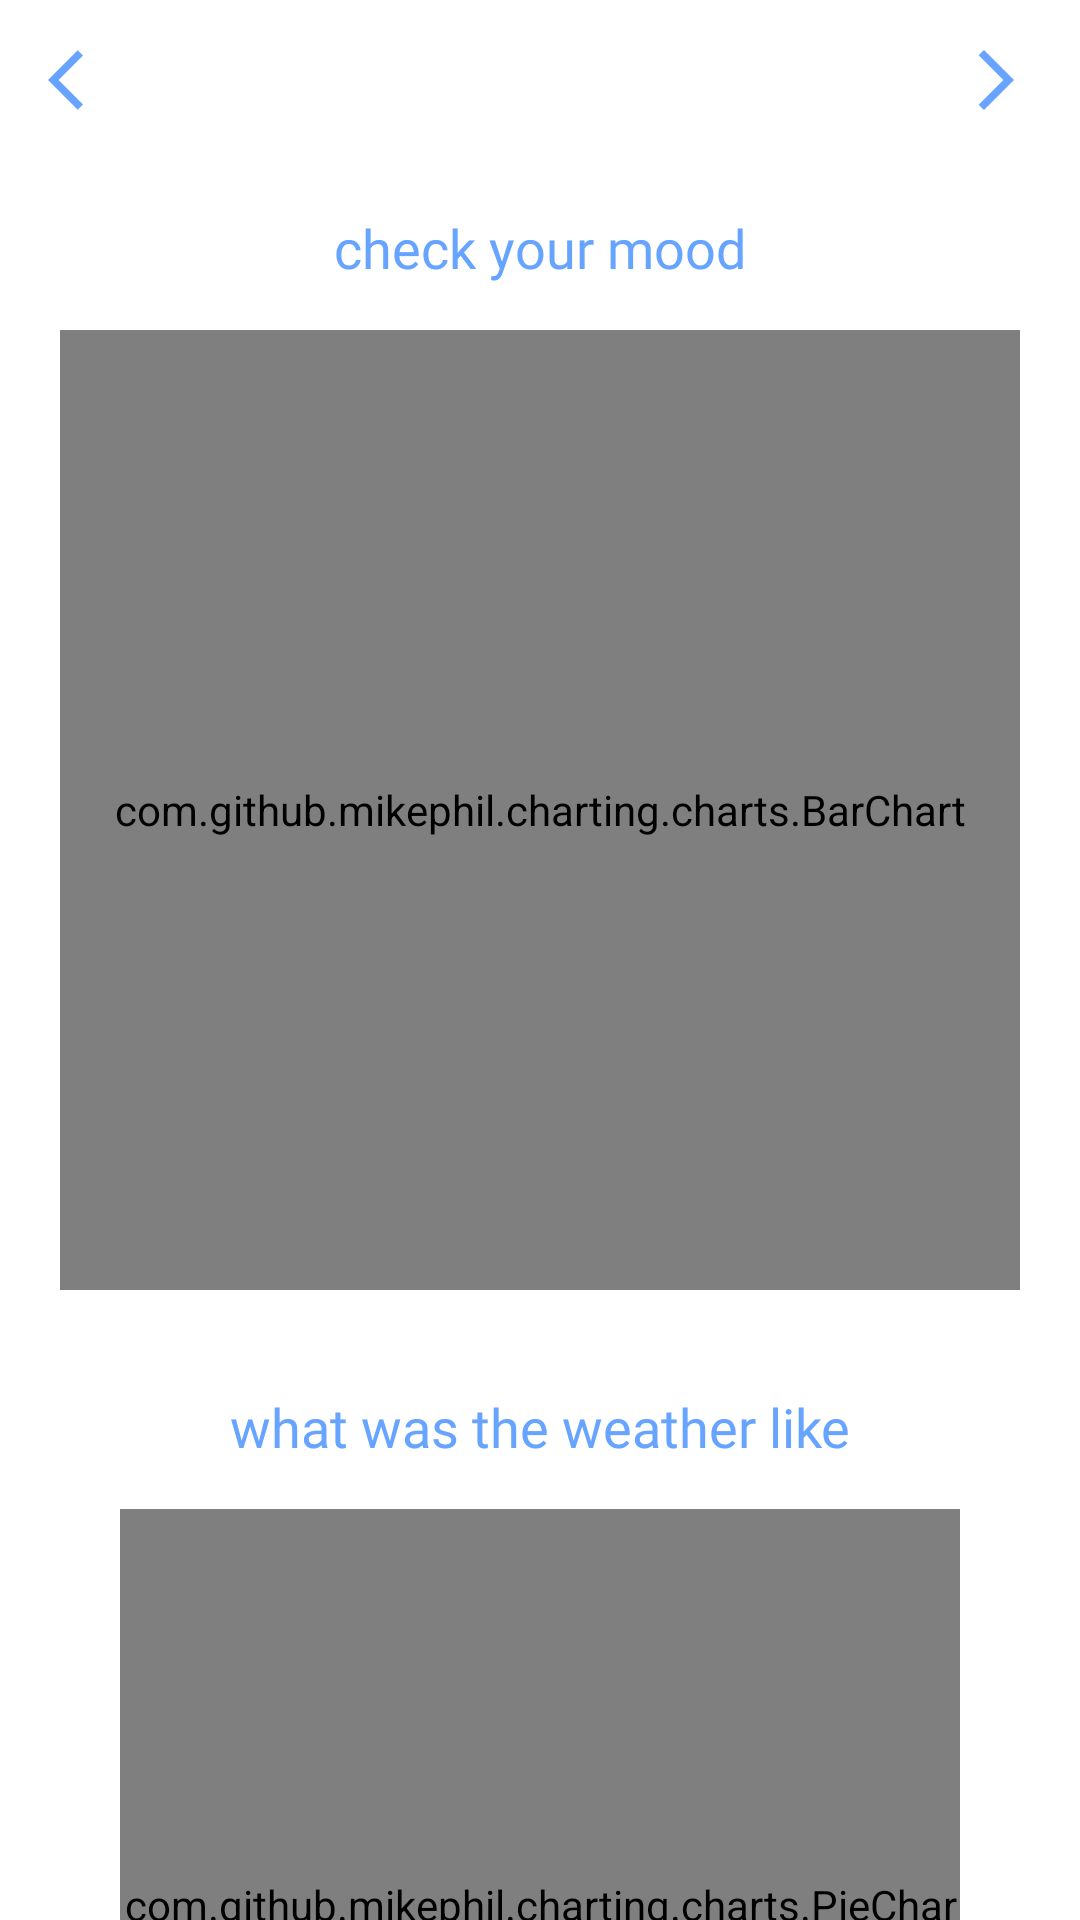

Reconstruct the res/layout file that produces this screen, plus the resources it refers to.
<!-- AndroidManifest.xml: application theme Theme.Diaring -->
<!-- res/layout/fragment_dashboard.xml -->
<?xml version="1.0" encoding="utf-8"?>
<layout xmlns:android="http://schemas.android.com/apk/res/android"
    xmlns:app="http://schemas.android.com/apk/res-auto"
    xmlns:tools="http://schemas.android.com/tools"
    tools:context=".presentation.dashboard.DashboardFragment">

    <data>

    </data>

    <androidx.core.widget.NestedScrollView
        android:layout_width="match_parent"
        android:layout_height="match_parent">

        <androidx.constraintlayout.widget.ConstraintLayout
            android:layout_width="match_parent"
            android:layout_height="wrap_content">

            <TextView
                android:id="@+id/tv_month"
                style="@style/TextHeadline.Blue.Bold"
                android:layout_width="wrap_content"
                android:layout_height="wrap_content"
                android:layout_marginTop="16dp"
                app:layout_constraintEnd_toEndOf="parent"
                app:layout_constraintStart_toEndOf="@+id/iv_previous_month"
                app:layout_constraintStart_toStartOf="parent"
                app:layout_constraintTop_toTopOf="parent" />

            <ImageView
                android:id="@+id/iv_previous_month"
                android:layout_width="wrap_content"
                android:layout_height="wrap_content"
                android:layout_marginStart="16dp"
                android:src="@drawable/ic_arrow_back_24"
                app:layout_constraintStart_toStartOf="parent"
                app:layout_constraintTop_toTopOf="@id/tv_month"
                app:layout_constraintBottom_toBottomOf="@id/tv_month"/>

            <ImageView
                android:id="@+id/iv_next_month"
                android:layout_width="wrap_content"
                android:layout_height="wrap_content"
                android:layout_marginEnd="16dp"
                android:src="@drawable/ic_arrow_forward_24"
                app:layout_constraintEnd_toEndOf="parent"
                app:layout_constraintTop_toTopOf="@id/tv_month"
                app:layout_constraintBottom_toBottomOf="@id/tv_month" />

            <TextView
                android:id="@+id/tv_mood"
                style="@style/TextHeadline.Blue.Bold"
                android:layout_width="wrap_content"
                android:layout_height="wrap_content"
                android:layout_marginTop="36dp"
                android:text="check your mood"
                app:layout_constraintEnd_toEndOf="parent"
                app:layout_constraintStart_toStartOf="parent"
                app:layout_constraintTop_toBottomOf="@+id/tv_month" />

            <com.github.mikephil.charting.charts.BarChart
                android:id="@+id/barChart"
                android:layout_width="0dp"
                android:layout_height="0dp"
                app:layout_constraintDimensionRatio="w,1:1"
                android:layout_marginStart="20dp"
                android:layout_marginEnd="20dp"
                android:layout_marginTop="16dp"
                app:layout_constraintStart_toStartOf="parent"
                app:layout_constraintEnd_toEndOf="parent"
                app:layout_constraintTop_toBottomOf="@+id/tv_mood" />

            <TextView
                android:id="@+id/tv_weather"
                android:layout_width="wrap_content"
                android:layout_height="wrap_content"
                android:layout_marginTop="36dp"
                android:text="what was the weather like"
                style="@style/TextHeadline.Blue.Bold"
                app:layout_constraintEnd_toEndOf="parent"
                app:layout_constraintStart_toStartOf="parent"
                app:layout_constraintTop_toBottomOf="@+id/barChart" />

            <com.github.mikephil.charting.charts.PieChart
                android:id="@+id/pieChart"
                android:layout_width="0dp"
                android:layout_height="0dp"
                app:layout_constraintDimensionRatio="w,1:1"
                android:layout_marginStart="40dp"
                android:layout_marginEnd="40dp"
                android:layout_marginTop="16dp"
                app:layout_constraintStart_toStartOf="parent"
                app:layout_constraintEnd_toEndOf="parent"
                app:layout_constraintTop_toBottomOf="@+id/tv_weather" />



        </androidx.constraintlayout.widget.ConstraintLayout>

    </androidx.core.widget.NestedScrollView>

</layout>
<!-- resources referenced by this layout -->
<resources>
  <!-- drawable ic_arrow_back_24 (drawable) -->
  <vector android:autoMirrored="true" android:height="24dp"
      android:tint="@color/primary_blue" android:viewportHeight="24"
      android:viewportWidth="24" android:width="24dp" xmlns:android="http://schemas.android.com/apk/res/android">
      <path android:fillColor="@color/primary_blue" android:pathData="M11.67,3.87L9.9,2.1 0,12l9.9,9.9 1.77,-1.77L3.54,12z"/>
  </vector>
  <!-- drawable ic_arrow_forward_24 (drawable) -->
  <vector android:autoMirrored="true" android:height="24dp"
      android:tint="@color/primary_blue" android:viewportHeight="24"
      android:viewportWidth="24" android:width="24dp" xmlns:android="http://schemas.android.com/apk/res/android">
      <path android:fillColor="@color/primary_blue" android:pathData="M6.23,20.23l1.77,1.77l10,-10l-10,-10l-1.77,1.77l8.23,8.23z"/>
  </vector>
  <style name="TextHeadline.Blue.Bold">
          <item name="android:fontFamily">@font/noto_sans_bold</item>
      </style>
  <style name="Theme.Diaring" parent="Theme.MaterialComponents.DayNight.NoActionBar">
          
          <item name="colorPrimary">@color/primary_blue</item>
          <item name="colorPrimaryVariant">@color/primary_blue</item>
          <item name="colorOnPrimary">@color/white</item>
          
          <item name="colorSecondary">@color/secondary_purple</item>
          <item name="colorSecondaryVariant">@color/secondary_purple</item>
          <item name="colorOnSecondary">@color/black</item>
          
          <item name="android:statusBarColor" tools:targetApi="l">?attr/colorPrimaryVariant</item>
          
          <item name="bottomSheetDialogTheme">@style/DiaringBottomSheetDialogTheme</item>
      </style>
  <color name="primary_blue">#66A4FF</color>
  <color name="white">#FFFFFFFF</color>
  <color name="secondary_purple">#B39DDB</color>
  <color name="black">#FF000000</color>
  <style name="DiaringBottomSheetDialogTheme" parent="Theme.Design.BottomSheetDialog">
          <item name="bottomSheetStyle">@style/DiaringModalStyle</item>
      </style>
  <style name="DiaringModalStyle" parent="Widget.Design.BottomSheet.Modal">
          <item name="android:background">@drawable/bg_emoji_bottom_sheet</item>
      </style>
</resources>
